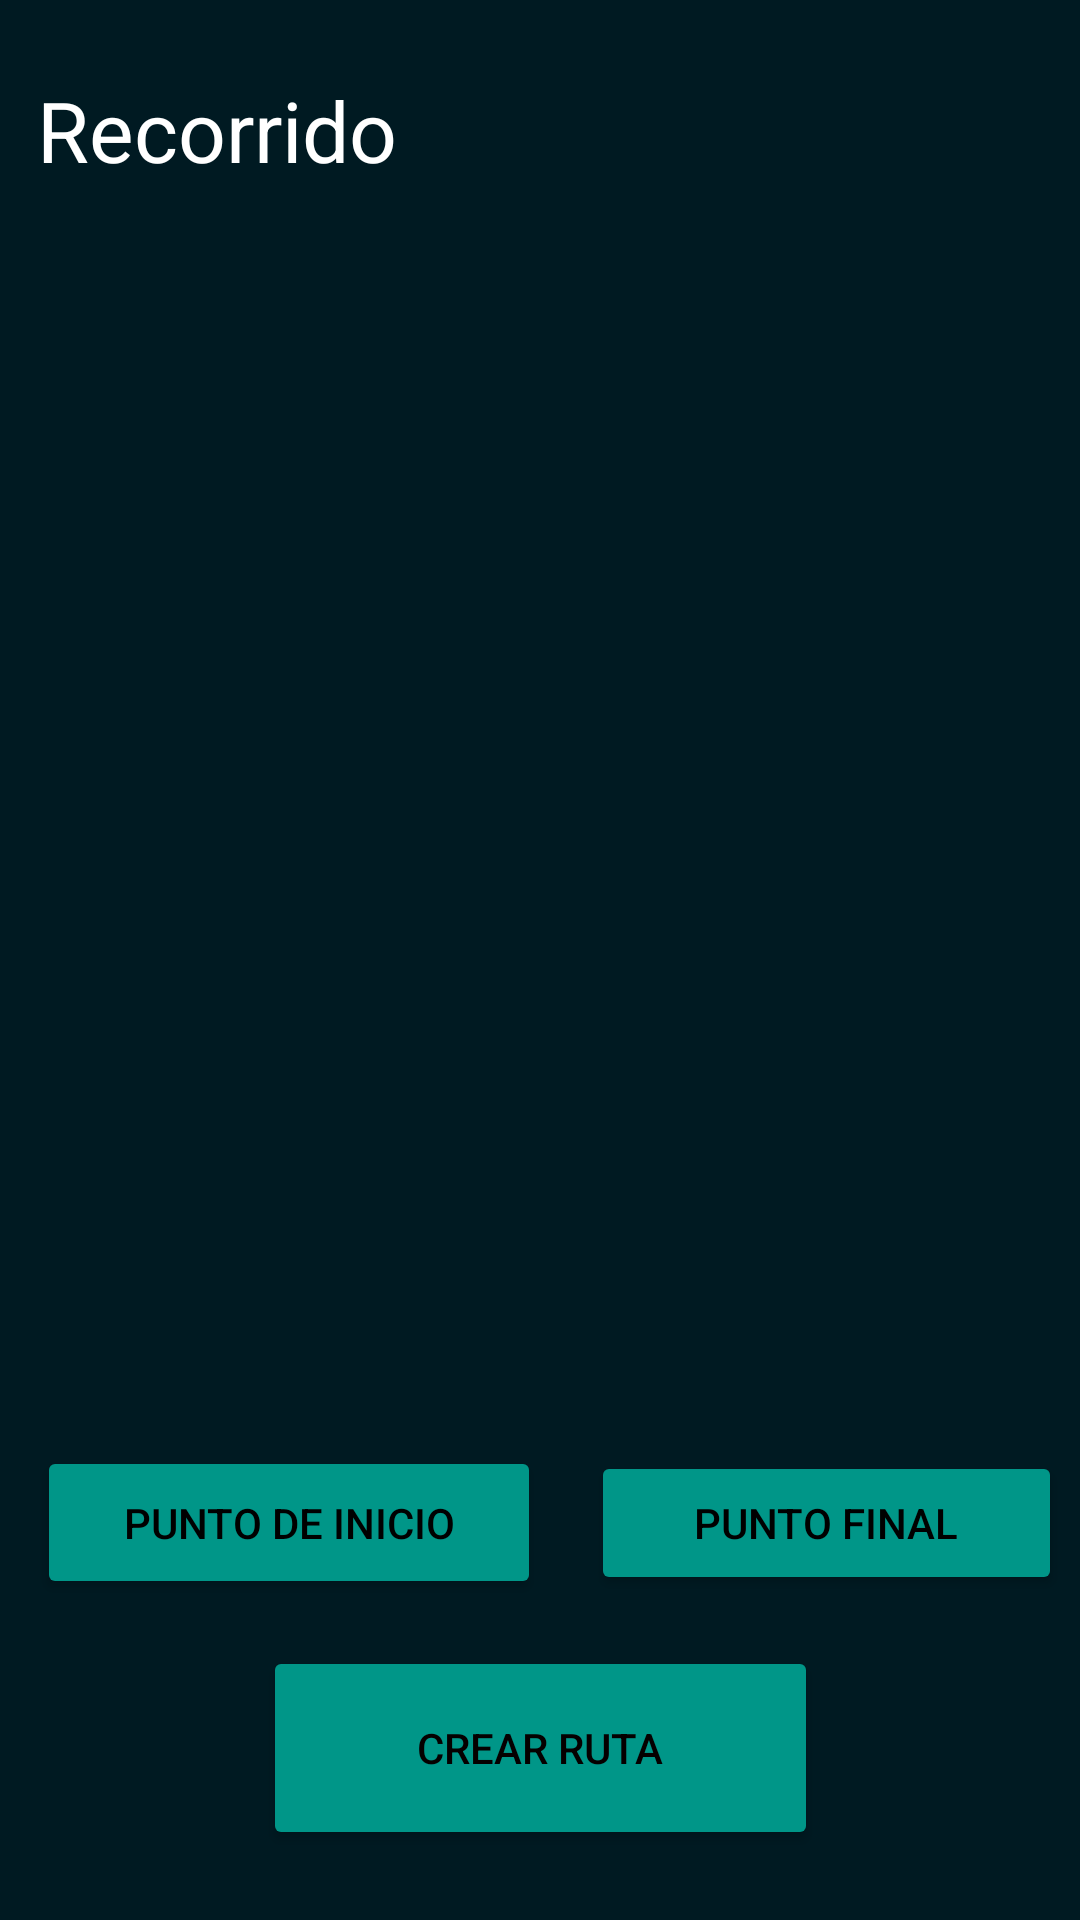

Here is an Android app screen rendered from its layout file. Give the layout XML and the strings, colors and styles it references.
<!-- AndroidManifest.xml: application theme Theme.SportsLink -->
<!-- res/layout/activity_recorrido__automatico.xml -->
<?xml version="1.0" encoding="utf-8"?>
<androidx.constraintlayout.widget.ConstraintLayout xmlns:android="http://schemas.android.com/apk/res/android"
    xmlns:app="http://schemas.android.com/apk/res-auto"
    xmlns:tools="http://schemas.android.com/tools"
    android:layout_width="match_parent"
    android:layout_height="match_parent"
    android:background="#FFFFFF"
    android:backgroundTint="#001A22"
    tools:context=".controlador.Recorrido_Automatico">

    <Button
        android:id="@+id/buttonCrearRuta2"
        android:layout_width="185dp"
        android:layout_height="68dp"
        android:backgroundTint="#009688"
        android:text="Crear Ruta"
        android:textColor="#050000"
        app:layout_constraintBottom_toBottomOf="parent"
        app:layout_constraintEnd_toEndOf="parent"
        app:layout_constraintStart_toStartOf="parent"
        app:layout_constraintTop_toBottomOf="@+id/imageViewMapa"
        app:layout_constraintVertical_bias="0.785" />

    <ImageView
        android:id="@+id/imageViewMapa"
        android:layout_width="377dp"
        android:layout_height="406dp"
        app:layout_constraintBottom_toBottomOf="parent"
        app:layout_constraintEnd_toEndOf="parent"
        app:layout_constraintHorizontal_bias="0.441"
        app:layout_constraintStart_toStartOf="parent"
        app:layout_constraintTop_toTopOf="parent"
        app:layout_constraintVertical_bias="0.246"
        app:srcCompat="@drawable/google_maps_street_view_cubre_16_millones_de_kil_metros_de" />

    <TextView
        android:id="@+id/textViewRecorridoAutomatico"
        android:layout_width="wrap_content"
        android:layout_height="wrap_content"
        android:text="Recorrido"
        android:textColor="#FFFFFF"
        android:textSize="28sp"
        app:layout_constraintBottom_toBottomOf="parent"
        app:layout_constraintEnd_toEndOf="parent"
        app:layout_constraintHorizontal_bias="0.052"
        app:layout_constraintStart_toStartOf="parent"
        app:layout_constraintTop_toTopOf="parent"
        app:layout_constraintVertical_bias="0.041" />

    <Button
        android:id="@+id/buttonPuntoInicio"
        android:layout_width="168dp"
        android:layout_height="51dp"
        android:layout_marginTop="17dp"
        android:backgroundTint="#009688"
        android:text="Punto de inicio"
        android:textColor="#000000"
        app:layout_constraintBottom_toBottomOf="parent"
        app:layout_constraintEnd_toEndOf="parent"
        app:layout_constraintHorizontal_bias="0.065"
        app:layout_constraintStart_toStartOf="parent"
        app:layout_constraintTop_toBottomOf="@+id/imageViewMapa"
        app:layout_constraintVertical_bias="0.011" />

    <Button
        android:id="@+id/buttonPuntoFinal"
        android:layout_width="157dp"
        android:layout_height="48dp"
        android:layout_marginTop="20dp"
        android:backgroundTint="#009688"
        android:text="Punto Final"
        android:textColor="#000000"
        app:layout_constraintBottom_toBottomOf="parent"
        app:layout_constraintEnd_toEndOf="parent"
        app:layout_constraintHorizontal_bias="0.728"
        app:layout_constraintStart_toEndOf="@+id/buttonPuntoInicio"
        app:layout_constraintTop_toBottomOf="@+id/imageViewMapa"
        app:layout_constraintVertical_bias="0.0" />

</androidx.constraintlayout.widget.ConstraintLayout>
<!-- resources referenced by this layout -->
<resources>
  <style name="Theme.SportsLink" parent="Theme.MaterialComponents.DayNight.DarkActionBar">
          
          <item name="colorPrimary">@color/blackBackground3</item>
          <item name="colorPrimaryVariant">@color/blackBackground</item>
          <item name="colorOnPrimary">@color/white</item>
          
          <item name="colorSecondary">@color/teal_200</item>
          <item name="colorSecondaryVariant">@color/teal_700</item>
          <item name="colorOnSecondary">@color/black</item>
          
          <item name="android:statusBarColor" tools:targetApi="l">?attr/colorPrimaryVariant</item>
          
      </style>
  <color name="blackBackground3">#243447</color>
  <color name="blackBackground">#17212d</color>
  <color name="white">#FFFFFFFF</color>
  <color name="teal_200">#FF03DAC5</color>
  <color name="teal_700">#FF018786</color>
  <color name="black">#FF000000</color>
</resources>
